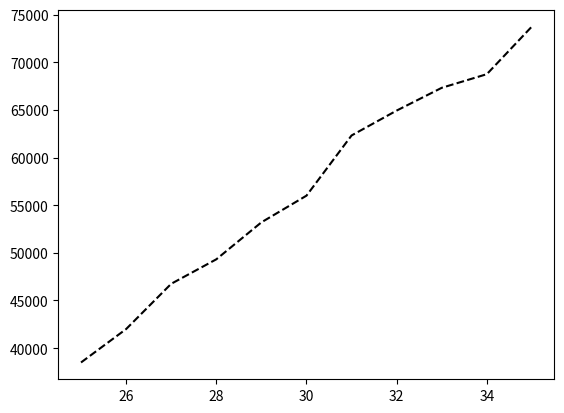

The script that saved this image: (Note: this script raises an exception after producing the figure.)
from matplotlib import pyplot as plt

ages_x = [25, 26, 27, 28, 29, 30, 31, 32, 33, 34, 35]
dev_y = [38496, 42000, 46753, 49320, 53200, 56000, 62316, 64928, 67317, 68748, 73752]


plt.plot(ages_x, dev_y, "k--", label="Průměrný plat vývojáře")

py_dev_y = [45372, 18876, 53850, 57287, 63016, 65998, 70003, 71496, 75370, 83640]

plt.plot(ages_x, py_dev_y, "b", label="Python vývojáři")

plt.title("Roční plat")
plt.xlabel("Věk")
plt.ylabel("Průměrná mzda")

plt.legend()
plt.show()
